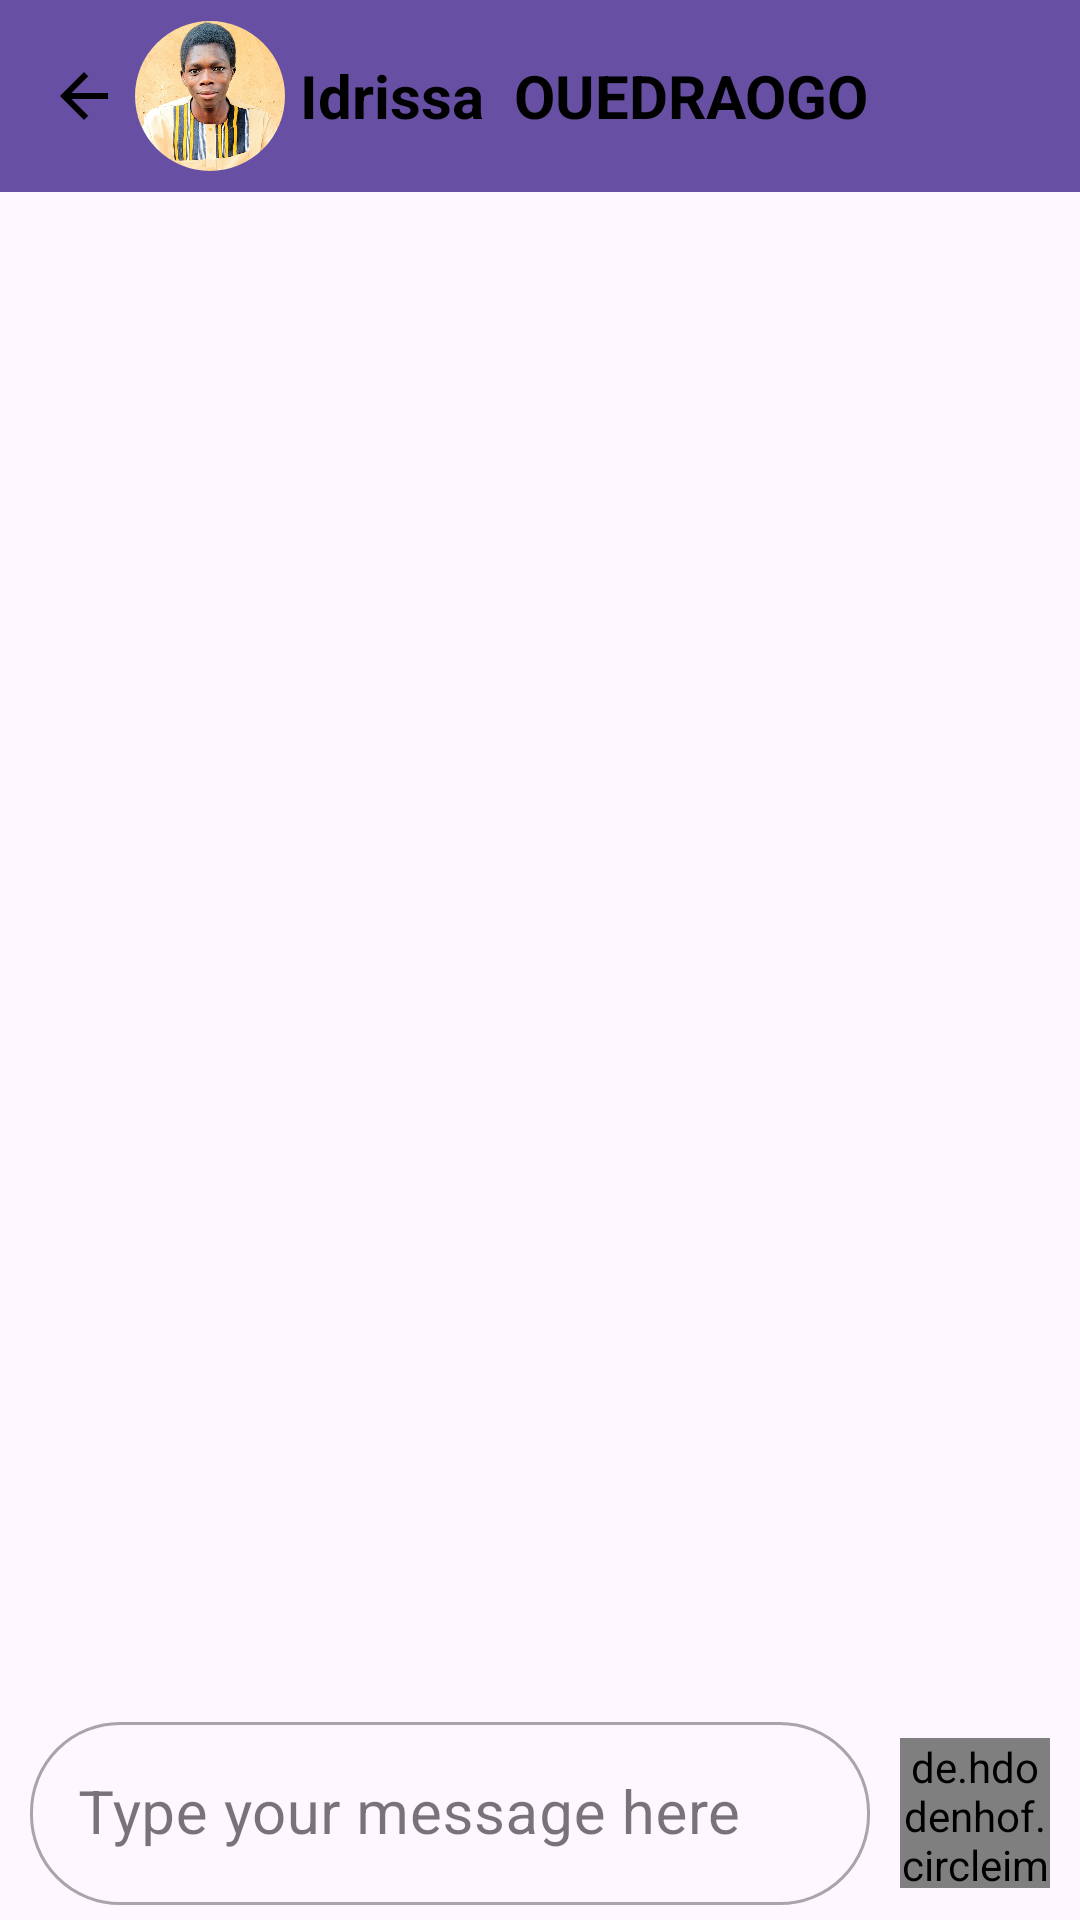

Reconstruct the res/layout file that produces this screen, plus the resources it refers to.
<!-- AndroidManifest.xml: application theme Theme.MonProjet -->
<!-- res/layout/activity_user.xml -->
<?xml version="1.0" encoding="utf-8"?>
<RelativeLayout xmlns:android="http://schemas.android.com/apk/res/android"
    xmlns:app="http://schemas.android.com/apk/res-auto"
    xmlns:tools="http://schemas.android.com/tools"
    android:layout_width="match_parent"
    android:layout_height="match_parent"
    tools:context=".controllers.UserActivity">


    <com.google.android.material.appbar.AppBarLayout
        android:id="@+id/app_bar_layout_message_user"
        android:layout_width="match_parent"
        android:layout_height="wrap_content"
        android:layout_alignParentTop="true">

        <com.google.android.material.appbar.MaterialToolbar
            android:id="@+id/material_tool_bar_message_user"
            style="@style/Widget.MaterialComponents.Toolbar.Primary"
            android:layout_width="match_parent"
            android:layout_height="?attr/actionBarSize"
            app:titleTextColor="@color/black">


            <LinearLayout
                android:layout_width="wrap_content"
                android:layout_height="wrap_content"
                android:orientation="horizontal">

                <ImageButton
                    android:id="@+id/image_button_back_user"
                    android:layout_width="wrap_content"
                    android:layout_height="wrap_content"
                    android:layout_gravity="center"
                    android:layout_marginRight="5dp"
                    android:background="#6750A4"
                    android:contentDescription="BACK"
                    android:src="@drawable/baseline_arrow_back_24" />


                <com.google.android.material.imageview.ShapeableImageView
                    android:id="@+id/shapeable_image_view_user"
                    android:layout_width="50dp"
                    android:layout_height="50dp"
                    android:layout_marginRight="5dp"
                    android:scaleType="centerCrop"
                    android:src="@drawable/idrissa"
                    app:shapeAppearanceOverlay="@style/CircleImageViewOverlay"
                    app:strokeColor="@color/green"
                    app:strokeWidth="0dp" />

                <TextView
                    android:id="@+id/text_view_firstname_user"
                    android:layout_width="wrap_content"
                    android:layout_height="wrap_content"
                    android:layout_gravity="center"
                    android:layout_marginRight="10dp"
                    android:text="Idrissa"
                    android:textColor="@color/black"
                    android:textSize="20sp"
                    android:textStyle="bold" />

                <TextView
                    android:id="@+id/text_view_lastname_user"
                    android:layout_width="wrap_content"
                    android:layout_height="wrap_content"
                    android:layout_gravity="center"
                    android:text="OUEDRAOGO"
                    android:textAllCaps="true"

                    android:textColor="@color/black"
                    android:textSize="20sp"
                    android:textStyle="bold" />

            </LinearLayout>

        </com.google.android.material.appbar.MaterialToolbar>
    </com.google.android.material.appbar.AppBarLayout>

     <androidx.recyclerview.widget.RecyclerView
            android:id="@+id/recycler_view_message_user"
            android:layout_width="match_parent"
            android:layout_below="@+id/app_bar_layout_message_user"
            android:layout_height="match_parent" />

        <RelativeLayout
            android:layout_width="match_parent"
            android:layout_height="wrap_content"
            android:layout_alignParentBottom="true">

            <com.google.android.material.textfield.TextInputLayout
                android:id="@+id/text_input_layout_message_user"
                style="@style/Widget.MaterialComponents.TextInputLayout.OutlinedBox"
                android:layout_width="match_parent"
                android:layout_height="wrap_content"
                android:layout_marginStart="10dp"
                android:layout_marginEnd="10dp"
                android:layout_marginBottom="5dp"
                android:layout_toLeftOf="@id/circle_image_view_send_message_btn"
                android:hint="Type your message here"
                app:boxCornerRadiusBottomEnd="30dp"
                app:boxCornerRadiusBottomStart="30dp"
                app:boxCornerRadiusTopEnd="30dp"
                app:boxCornerRadiusTopStart="30dp">

                <com.google.android.material.textfield.TextInputEditText
                    android:id="@+id/text_input_edit_text_message_user"
                    android:layout_width="match_parent"
                    android:layout_height="wrap_content"
                    android:inputType="textLongMessage"
                    android:textSize="20sp" />

            </com.google.android.material.textfield.TextInputLayout>

                <de.hdodenhof.circleimageview.CircleImageView
                    android:id="@+id/circle_image_view_send_message_btn"
                    android:layout_width="50dp"
                    android:layout_height="50dp"
                    android:layout_marginEnd="10dp"
                    android:layout_alignParentEnd="true"
                    android:layout_centerInParent="true"
                    android:src="@drawable/baseline_send_24"
                    app:civ_circle_background_color="@color/green" />

        </RelativeLayout>

</RelativeLayout>
<!-- resources referenced by this layout -->
<resources>
  <color name="black">#FF000000</color>
  <color name="green">#05E30E</color>
  <!-- drawable baseline_arrow_back_24 (drawable) -->
  <vector android:autoMirrored="true" android:height="24dp"
      android:tint="#000000"
      android:viewportHeight="24"
      android:viewportWidth="24" android:width="24dp" xmlns:android="http://schemas.android.com/apk/res/android">
      <path android:fillColor="@android:color/white" android:pathData="M20,11H7.83l5.59,-5.59L12,4l-8,8 8,8 1.41,-1.41L7.83,13H20v-2z"/>
  </vector>
  <!-- drawable idrissa: jpg bitmap (drawable, 110661 bytes) -->
  <style name="CircleImageViewOverlay">
          <item name="cornerFamily">rounded</item>
          <item name="cornerSize">50%</item>
      </style>
  <style name="Theme.MonProjet" parent="Base.Theme.MonProjet" />
  <style name="Base.Theme.MonProjet" parent="Theme.Material3.DayNight.NoActionBar">
          
          
      </style>
</resources>
